pico-8 play session: hold ← + tap ❎, after a click and taps of 🅾, ❎, 🅾+❎, 🅾 in the second before t = 0

[t = 1 s] hold ← ~1s, tap ❎ ~2×
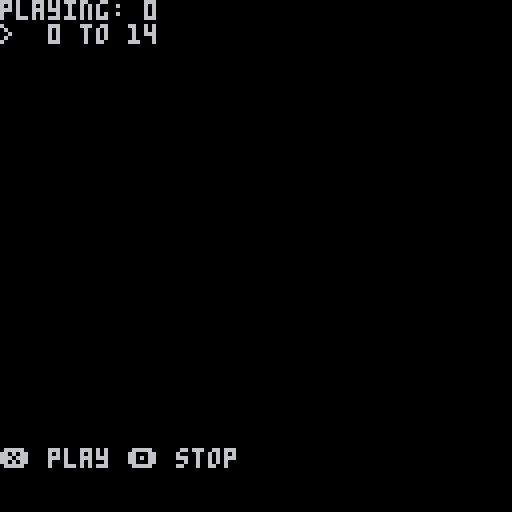

pico-8 cartridge
version 43
__lua__
function _init()
 function pad(n) return n < 10 and " " .. n or n end

 playing = nil
 select = 0
 tracks = {}

 for i = 0, 63 do
  local a, b, c, d = peek(0x3100 + i * 4, 4)
  if a & 0x80 ~= 0 then add(tracks, { start = i }) end
  if (b & 0x80) + (c & 0x80) ~= 0 or i == 63 then
   for j = #tracks, 1, -1 do
    tracks[j].stop = tracks[j].stop or i
   end
  end
 end
end
function _update()
 if (btnp(⬆️)) select -= 1
 if (btnp(⬇️)) select += 1
 select %= #tracks
 if btnp(❎) then
  playing = tracks[select + 1].start
  music(playing)
 end
 if btnp(🅾️) then
  playing = nil
  music(-1)
 end
end
function _draw()
 cls(0)
 print("playing: " .. tostr(stat(57) and stat(54)))
 for i, track in ipairs(tracks) do
  print((i == select + 1 and "> " or "  ") .. pad(track.start) .. " to " .. pad(track.stop))
 end
 print("❎ play 🅾️ stop", 0, 112)
end
__gfx__
00000000000000000000000000000000000000000000000000000000000000000000000000000000000000000000000000000000000000000000000000000000
00000000000000000000000000000000000000000000000000000000000000000000000000000000000000000000000000000000000000000000000000000000
00700700000000000000000000000000000000000000000000000000000000000000000000000000000000000000000000000000000000000000000000000000
00077000000000000000000000000000000000000000000000000000000000000000000000000000000000000000000000000000000000000000000000000000
00077000000000000000000000000000000000000000000000000000000000000000000000000000000000000000000000000000000000000000000000000000
00700700000000000000000000000000000000000000000000000000000000000000000000000000000000000000000000000000000000000000000000000000
